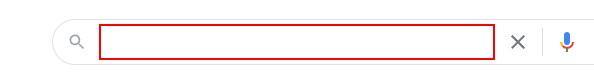
Task: Source: https://medium.com/analytics-vidhya/web-scraping-in-uipath-467a168ec3bb
Workflow: Main

Step 1: type "Amazon" into the text box

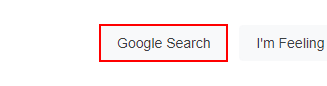
Step 2: click on the text box

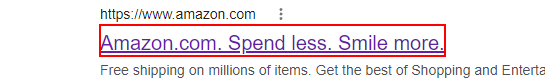
Step 3: click on the heading

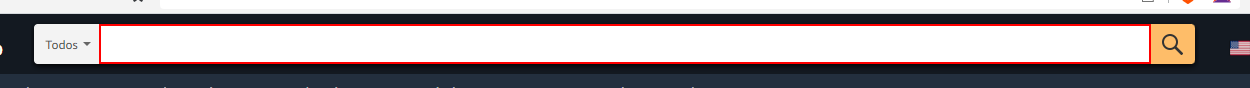
Step 4: type "redmi phone" into the text box 'twotabsearchtextbox'

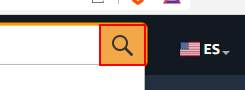
Step 5: click on the text box 'nav-search-submit-button'

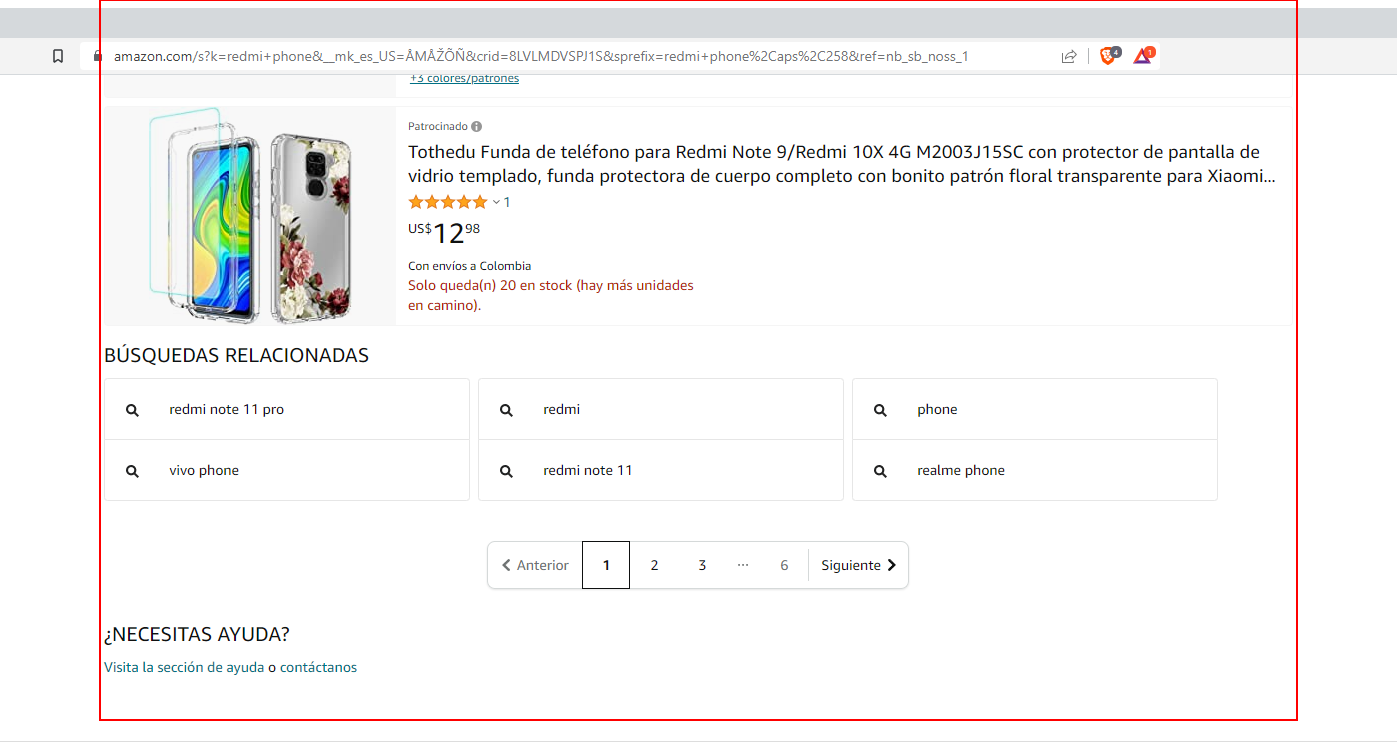
Step 6: get-text from the element